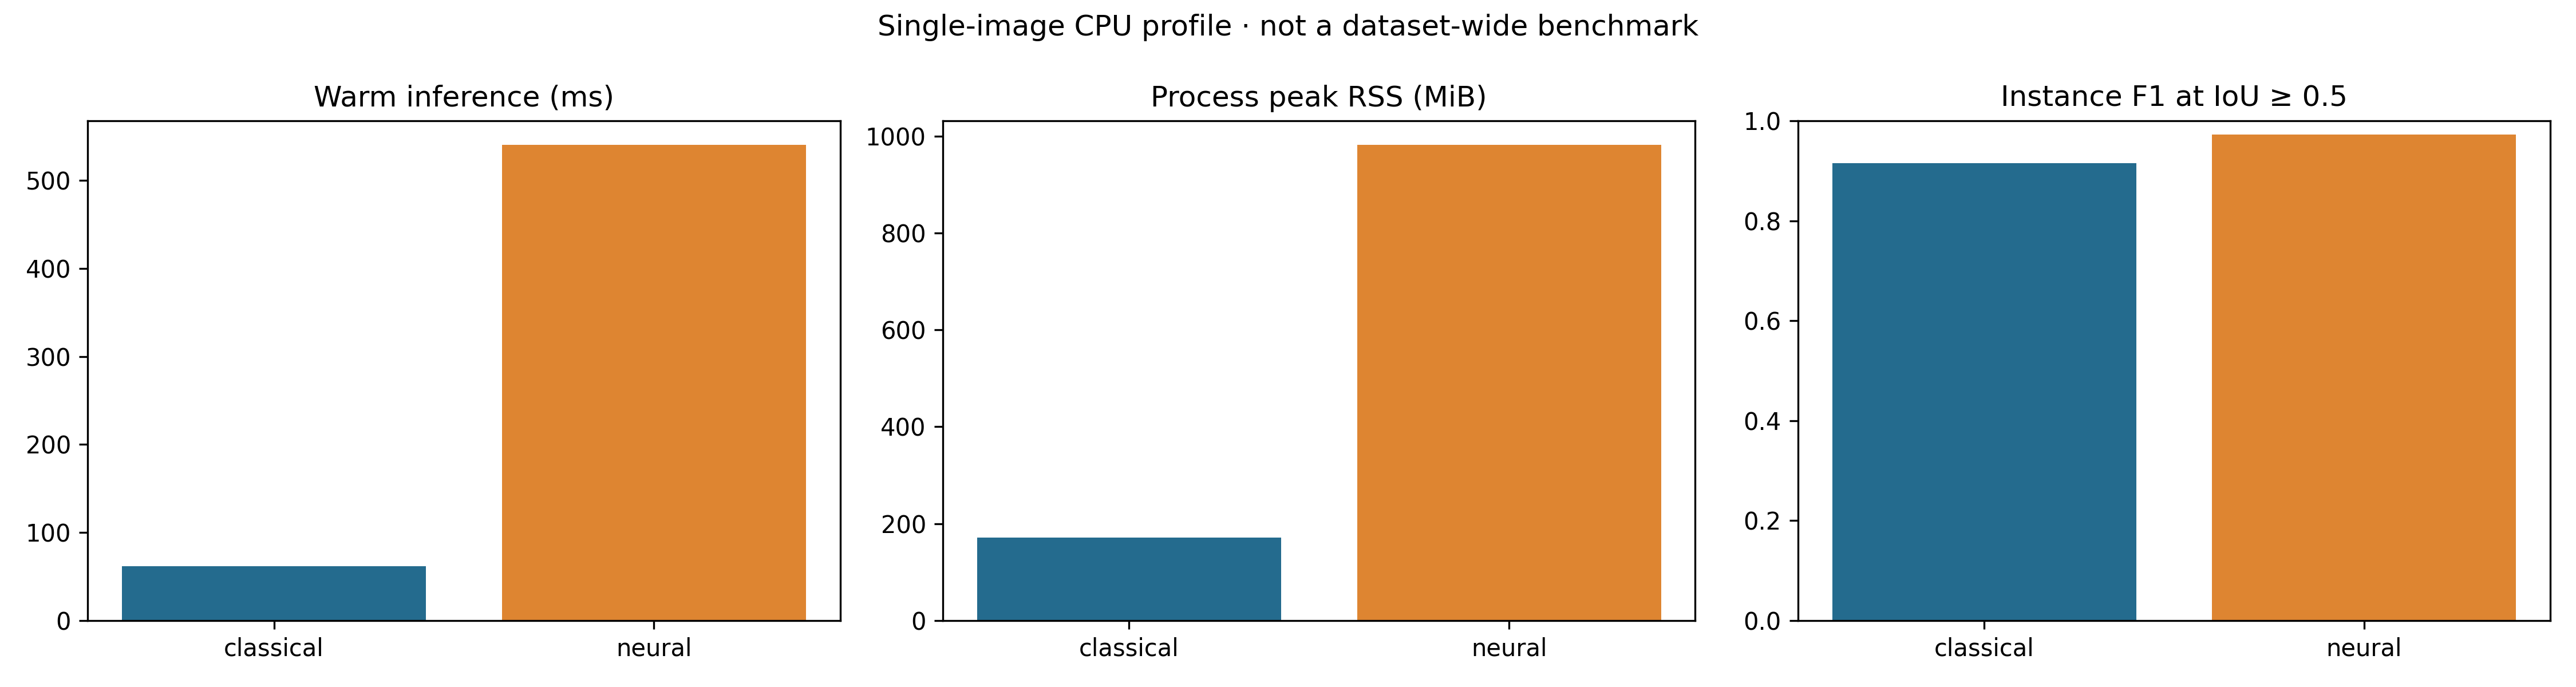

Data behind this chart, as committed beside it:
peak_process_rss_mb, model, count, initialization_ms, cold_inference_ms, warm_median_ms, repeats, device, degradation, sigma, true_count, predicted_count, count_error, absolute_count_error, tp, fp, fn, precision, recall, instance_f1, foreground_dice, sampled_peak_process_rss_mb
171, classical, 102, 0.01712, 77.26, 61.67, 5, cpu, none, 2.0, 110, 102, -8, 8, 97, 5, 13, 0.951, 0.8818, 0.9151, 0.9577, 
982.8, neural, 104, 2378, 760.7, 540.8, 5, cpu, none, 2.0, 110, 104, -6, 6, 104, 0, 6, 1.0, 0.9455, 0.972, 0.9666, 
